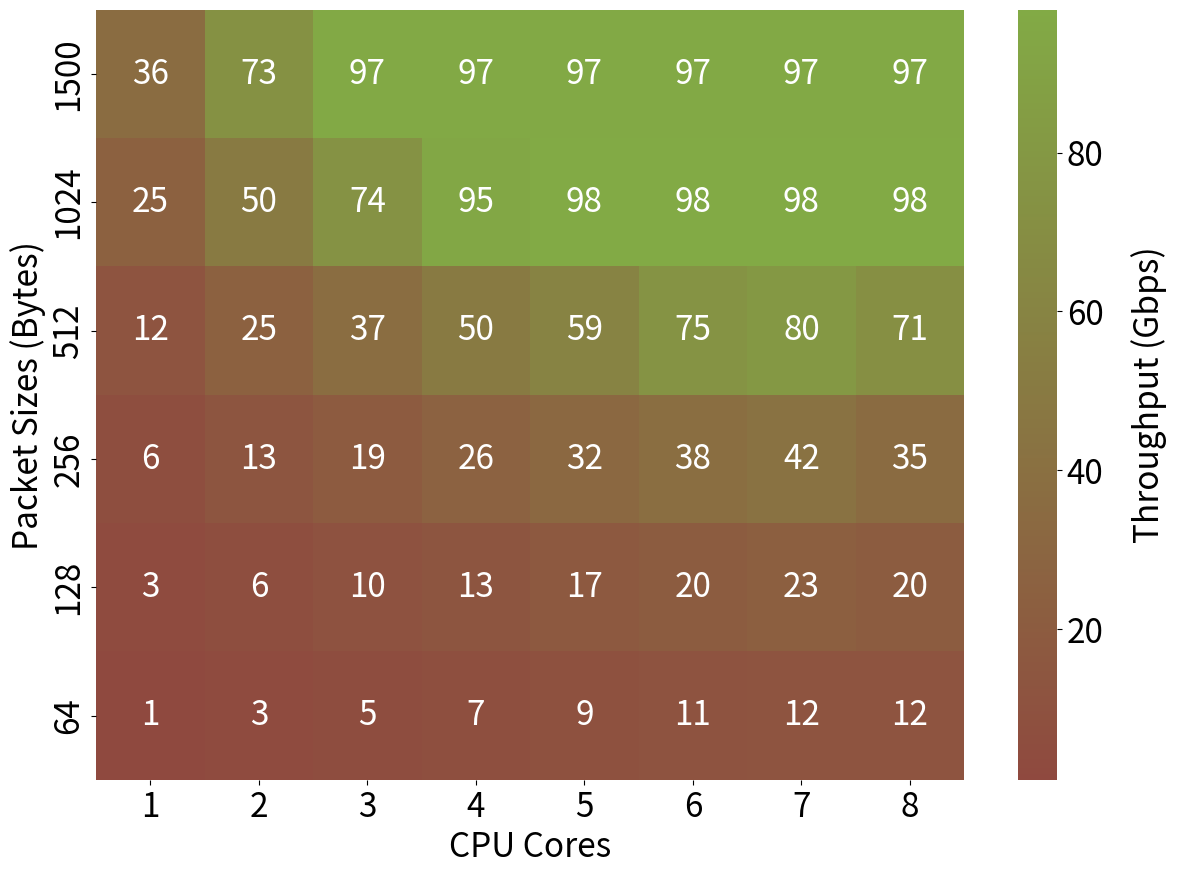

This figure's Python source:
import seaborn as sns
import pandas as pd
import numpy as np
import matplotlib.pyplot as plt
from mpl_toolkits.mplot3d import Axes3D
from matplotlib.colors import LinearSegmentedColormap, Normalize

# Number of cores and packet sizes
cores = [1, 2, 3, 4, 5, 6, 7, 8]
packet_sizes = [64, 128, 256, 512, 1024, 1500]

# # Throughput data for each experiment
# throughput_data = [
#     [1.948,3.506,6.645,12.82166667,25.29266667,36.88833333],  # Throughput for 1 core
#     [3.873666667,6.963666667,13.238,25.361,50.354,73.012],  # Throughput for 2 cores
#     [5.788666667,10.33,19.63566667,37.904,74.07866667,97.74133333],  # Throughput for 3 cores
#     [7.727666667,13.853,26.03033333,50.21,95.40066667,97.66966667],   # Throughput for 4 cores
#     [9.617,17.27666667,32.53266667,59.61366667,98.125,97.74466667],   # Throughput for 5 cores
#     [11.522,20.61866667,38.67933333,75.168,98.12233333,97.532],   # Throughput for 6 cores
#     [12.94033333,23.204,42.01066667,80.16233333,98.11966667,97.73666667],   # Throughput for 7 cores
#     [12.97666667,20.54566667,35.92933333,71.89733333,98.13066667,97.72]   # Throughput for 8 cores
# ]

throughput_data = [
    [1,3,6,12,25,36],  # Throughput for 1 core
    [3,6,13,25,50,73],  # Throughput for 2 cores
    [5,10,19,37,74,97],  # Throughput for 3 cores
    [7,13,26,50,95,97],   # Throughput for 4 cores
    [9,17,32,59,98,97],   # Throughput for 5 cores
    [11,20,38,75,98,97],   # Throughput for 6 cores
    [12,23,42,80,98,97],   # Throughput for 7 cores
    [12,20,35,71,98,97]   # Throughput for 8 cores
]

# Create a DataFrame for the heatmap and transpose it
data = np.array(throughput_data[::-1])
data = np.array(throughput_data)
df = pd.DataFrame(data.T, index=packet_sizes, columns=cores)
df = df[::-1]

# Plot heatmap
fig = plt.figure(figsize=(14, 10))
plt.rcParams.update({'font.size': 24})
# colors = ['#95253B', '#82AA45']  # Define the colors for the colormap
colors = ['#8F493F', '#82AA45']  # Define the colors for the colormap
cmap = LinearSegmentedColormap.from_list('custom', colors, N=256)
ax = sns.heatmap(df, annot=True, cmap=cmap)
# plt.title('Throughput as a function of hash functions and packet size')
cbar = ax.collections[0].colorbar
cbar.set_label('Throughput (Gbps)', rotation=90, labelpad=20)
plt.xlabel('CPU Cores')
plt.ylabel('Packet Sizes (Bytes)')
# plt.savefig('tp_ps_1to8c.pdf')
plt.show()

# # Create meshgrid for 3D plotting
# X, Y = np.meshgrid(cores, packet_sizes)

# # Convert throughput data to numpy array
# Z = np.array(throughput_data)

# # Create a 3D plot
# fig = plt.figure(figsize=(18, 10))
# plt.rcParams.update({'font.size': 18})
# plt.rcParams['grid.linestyle'] = "dashed"

# ax = fig.add_subplot(111, projection='3d')

# # Create a custom colormap from red to green with min=0 and max=100
# # colors = ['red', 'green']  # Define the colors for the colormap
# colors = ['#95253B', '#82AA45']  # Define the colors for the colormap
# cmap = LinearSegmentedColormap.from_list('custom', colors, N=256)
# norm = Normalize(vmin=0, vmax=100)

# # Plotting the surface
# surf = ax.plot_surface(X, Y, Z.T, cmap=cmap, norm=norm)

# # Adding labels and title
# ax.set_xticks([1, 2, 3, 4, 5, 6, 7, 8])
# ax.set_yticks([64, 128, 256, 512, 1024, 1500])
# ax.set_zticks([20,40,60,80,100])
# ax.set_xlabel('Number of Cores')
# ax.set_ylabel('Packet Sizes (Bytes)')
# ax.set_zlabel('Throughput (Gbps)')
# ax.set_title('Throughput as a function of number of cores and packet size')

# # Adding color bar
# # fig.colorbar(surf, shrink=0.5, aspect=5)
# cbar = fig.colorbar(surf, shrink=0.5, aspect=5)
# cbar.set_label('Throughput (Gbps)')

# # plt.savefig('exp_2_1to8.pdf')
# # plt.savefig('exp_2_1to8.png')
# plt.show()
